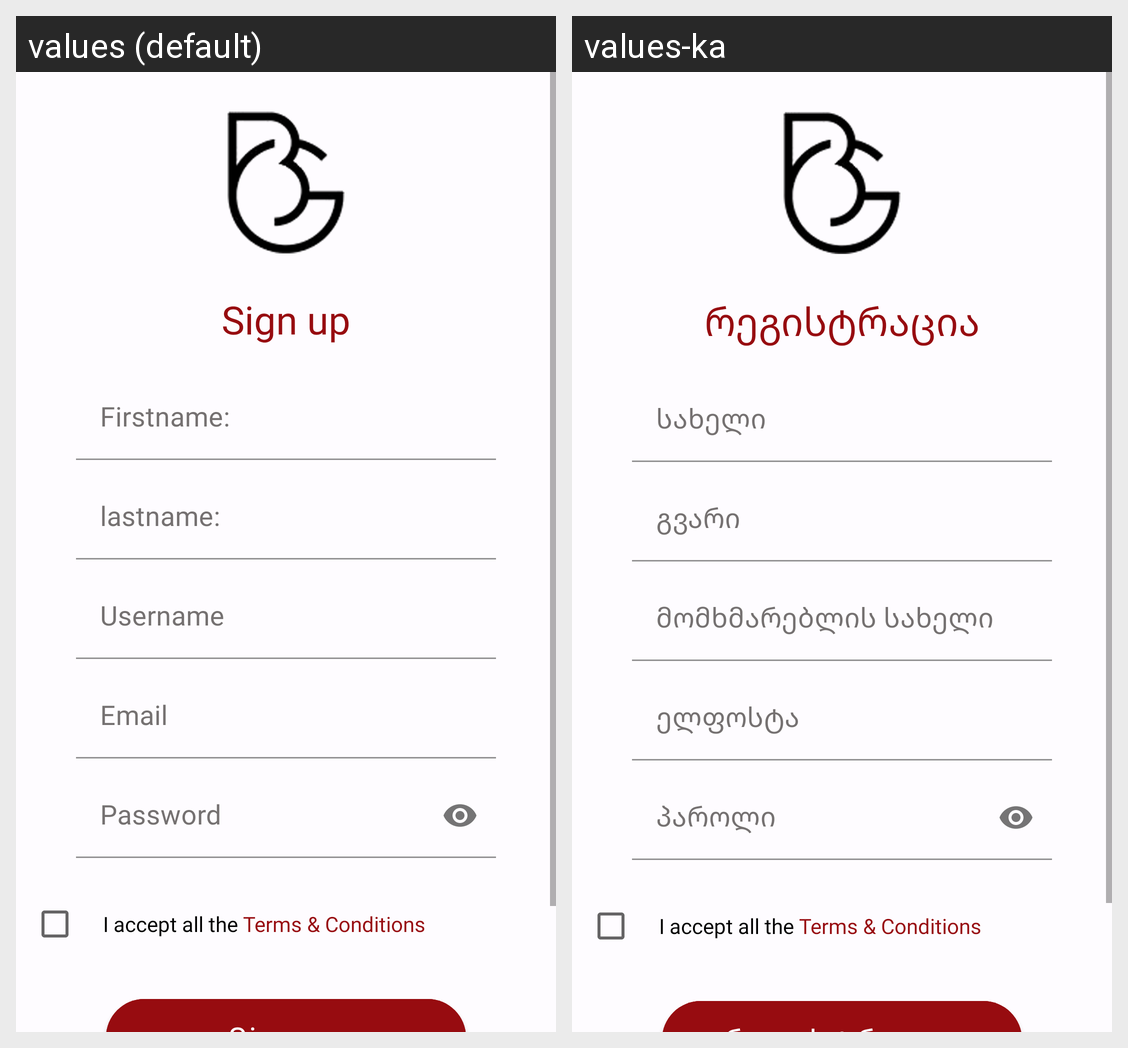

The same Android screen rendered under two of its app's locales, left to right. List the strings drawn on it with the default value and each locale's translation.
Android screen res/layout/fragment_sign_up.xml rendered under 2 locales, left to right: values (default), values-ka. Device: Nexus 5 (rendered at 1080×1920; each locale shown at half size, 540×960, under a caption strip naming it); theme Theme.BG.
Strings drawn on this screen, with the default value and each locale's value (text and hints the layout hard-codes, and strings that could not be matched under every locale, appear in the picture but are not listed):

sign_up
  values: Sign up
  values-ka: რეგისტრაცია

firstname
  values: Firstname:
  values-ka: სახელი

lastname
  values: lastname:
  values-ka: გვარი

username
  values: Username
  values-ka: მომხმარებლის სახელი

email_address
  values: Email
  values-ka: ელფოსტა

password
  values: Password
  values-ka: პაროლი

terms
  values: I accept all the
  values-ka: I accept all the  [not translated; the default value is used]
